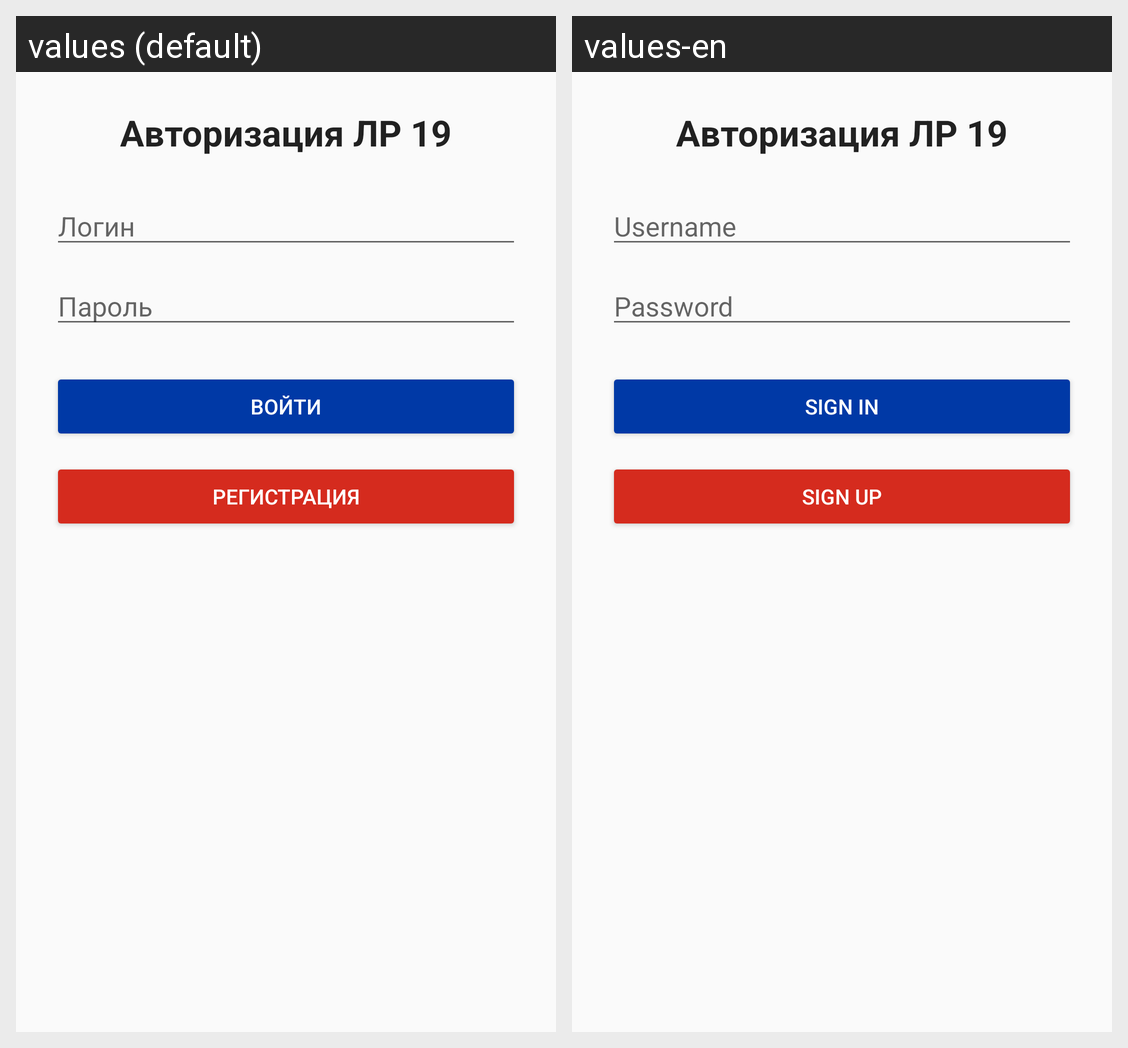

Here is an Android app screen in its default locale and in the app's own translations. Write out the translated-string differences for the strings that appear on this screen.
Android screen res/layout/lab19_activity_login.xml rendered under 2 locales, left to right: values (default), values-en. Device: Nexus 5 (rendered at 1080×1920; each locale shown at half size, 540×960, under a caption strip naming it); theme Theme.Weather.
Strings drawn on this screen, with the default value and each locale's value (text and hints the layout hard-codes, and strings that could not be matched under every locale, appear in the picture but are not listed):

lab19_login_title
  values: Авторизация ЛР 19
  values-en: Авторизация ЛР 19  [not translated; the default value is used]

hint_login
  values: Логин
  values-en: Username

hint_password
  values: Пароль
  values-en: Password

btn_login
  values: Войти
  values-en: Sign in

btn_register
  values: Регистрация
  values-en: Sign up
